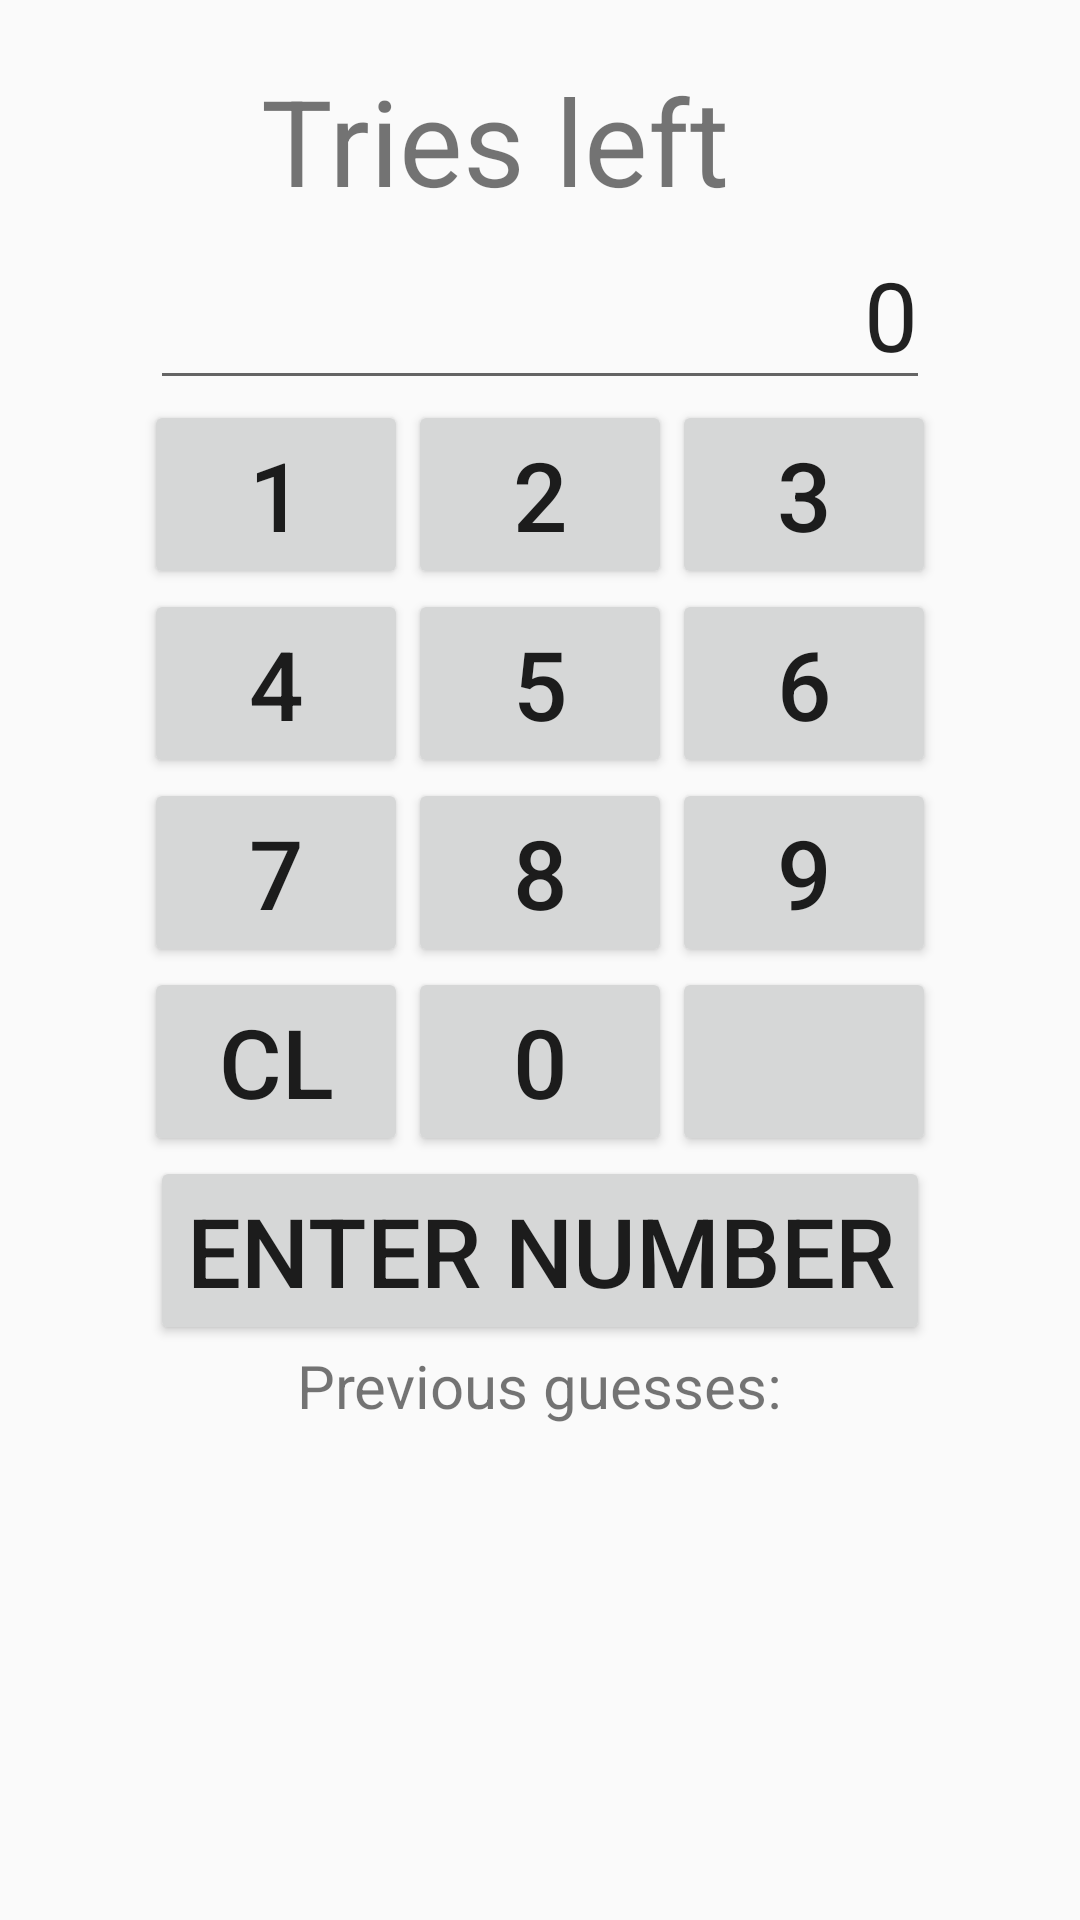

The Android layout XML behind this screen, and the referenced resources:
<!-- AndroidManifest.xml: application theme AppTheme -->
<!-- res/layout/game_layout.xml -->
<?xml version="1.0" encoding="utf-8"?>
<LinearLayout xmlns:android="http://schemas.android.com/apk/res/android"
    android:layout_width="match_parent"
    android:layout_height="match_parent"
    android:orientation="vertical">

    <LinearLayout
        android:layout_width="wrap_content"
        android:layout_height="wrap_content"
        android:orientation="horizontal"
        android:layout_gravity="center_horizontal"
        android:layout_marginTop="20dp">
    <TextView
        android:id="@+id/triesLeft"
        android:layout_width="wrap_content"
        android:layout_height="wrap_content"
        android:textSize="40sp"
        android:text="Tries left"
        android:textColor="@color/colorText"
        android:layout_marginEnd="30dp"/>
    </LinearLayout>

    <EditText
        android:id="@+id/display"
        android:layout_width="260dp"
        android:layout_height="wrap_content"
        android:layout_gravity="center_horizontal"
        android:text="0"
        android:gravity="end"
        android:textSize="32sp"/>

    <GridLayout
        android:id="@+id/gridL"
        android:layout_width="wrap_content"
        android:layout_height="wrap_content"
        android:columnCount="3"
        android:rowCount="4"
        android:orientation="horizontal"
        android:layout_gravity="center_horizontal">
        <Button
            android:id="@+id/oneB"
            android:layout_gravity="start|top"
            android:textSize="32sp"
            android:text="1"/>
        <Button
            android:id="@+id/twoB"
            android:layout_gravity="start|top"
            android:textSize="32sp"
            android:text="2"/>
        <Button
            android:id="@+id/threeB"
            android:layout_gravity="start|top"
            android:textSize="32sp"
            android:text="3"/>
        <Button
            android:id="@+id/fourB"
            android:layout_gravity="start|top"
            android:textSize="32sp"
            android:text="4"/>
        <Button
            android:id="@+id/fiveB"
            android:layout_gravity="start|top"
            android:textSize="32sp"
            android:text="5"/>
        <Button
            android:id="@+id/sixB"
            android:layout_gravity="start|top"
            android:textSize="32sp"
            android:text="6"/>
        <Button
            android:id="@+id/sevenB"
            android:layout_gravity="start|top"
            android:textSize="32sp"
            android:text="7"/>
        <Button
            android:id="@+id/eightB"
            android:layout_gravity="start|top"
            android:textSize="32sp"
            android:text="8"/>
        <Button
            android:id="@+id/nineB"
            android:layout_gravity="start|top"
            android:textSize="32sp"
            android:text="9"/>
        <Button
            android:id="@+id/clearB"
            android:layout_gravity="start|top"
            android:textSize="32sp"
            android:text="CL"/>
        <Button
            android:id="@+id/zeroB"
            android:layout_gravity="start|top"
            android:textSize="32sp"
            android:text="0"/>
        <Button
            android:layout_gravity="start|top"
            android:textSize="32sp"
            android:text=""/>
    </GridLayout>
    <Button
        android:id="@+id/inputB"
        android:layout_width="wrap_content"
        android:layout_height="wrap_content"
        android:textSize="32sp"
        android:layout_gravity="center_horizontal"
        android:text="Enter number"/>

    <TextView
        android:id="@+id/prevField"
        android:layout_width="wrap_content"
        android:layout_height="fill_parent"
        android:textSize="20sp"
        android:textColor="@color/colorText"
        android:background="@android:color/transparent"
        android:layout_gravity="center_horizontal"
        android:gravity="start"
        android:text="Previous guesses:"/>

</LinearLayout>
<!-- resources referenced by this layout -->
<resources>
  <style name="AppTheme" parent="Theme.AppCompat.Light.NoActionBar">
          
          <item name="colorPrimary">@color/colorPrimary</item>
          <item name="colorPrimaryDark">@color/colorPrimaryDark</item>
          <item name="colorAccent">@color/colorAccent</item>
      </style>
  <!-- not gathered from this repository: default colours our renderer supplied (Android Studio template values) -->
  <color name="colorPrimary">#FF6200EE</color>
  <color name="colorPrimaryDark">#FF3700B3</color>
  <color name="colorAccent">#FF03DAC5</color>
</resources>
